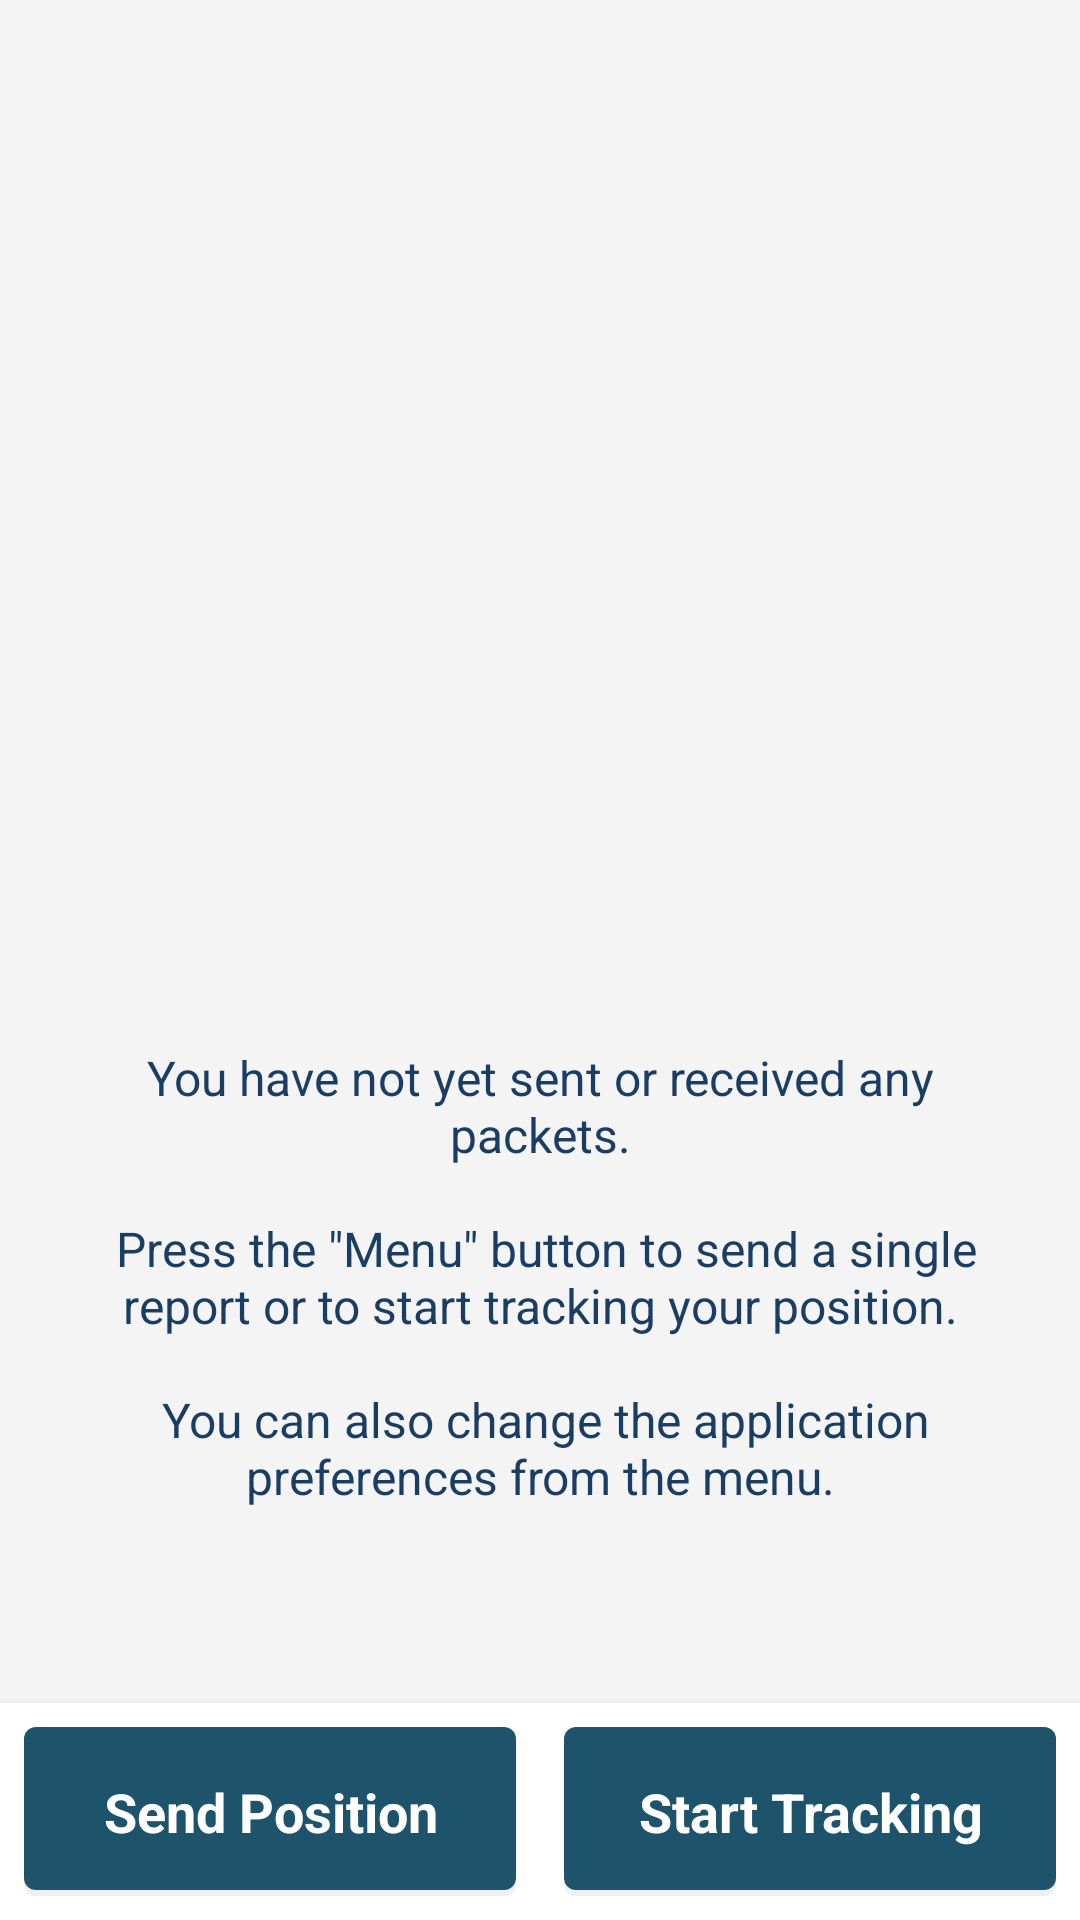

Reconstruct the res/layout file that produces this screen, plus the resources it refers to.
<!-- AndroidManifest.xml: application theme DefaultTheme -->
<!-- res/layout/main.xml -->
<?xml version="1.0" encoding="utf-8"?>
<LinearLayout
	android:id="@+id/mainlayout"
	android:layout_width="match_parent"
	android:layout_height="match_parent"
	android:orientation="vertical"
	android:background="@color/background_dark"
	xmlns:android="http://schemas.android.com/apk/res/android">
<ListView
	android:id="@android:id/list"
	android:layout_width="match_parent"
	android:layout_height="0dp"
	android:layout_weight="1"
	android:focusable="true"
	android:focusableInTouchMode="true"
	android:descendantFocusability="blocksDescendants"
	android:divider="@android:color/transparent"
	android:dividerHeight="0dp"
	android:clipToPadding="false"
	android:paddingTop="8dp"
	android:paddingBottom="8dp"
	android:background="@color/background_dark"
/>
<TextView
	android:id="@android:id/empty"
	android:layout_width="match_parent"
	android:layout_height="0dp"
	android:layout_weight="1"
	android:textSize="16sp"
	android:textColor="@color/text_secondary"
	android:gravity="center"
	android:padding="24dp"
	android:text="@string/empty_logview"
/>
<LinearLayout
	android:id="@+id/buttonlayout"
	android:layout_width="match_parent"
	android:layout_height="wrap_content"
	android:orientation="horizontal"
	android:elevation="4dp"
	android:background="@color/background_elevated">
<include layout="@layout/buttons" />
</LinearLayout>
</LinearLayout>
<!-- res/layout/buttons.xml (included above) -->
<merge
	xmlns:android="http://schemas.android.com/apk/res/android">
<Button
	android:id="@+id/singlebtn"
	android:layout_weight="1"
	android:layout_width="0dp"
	android:layout_height="wrap_content"
	android:text="@string/singlelog"
	android:textColor="@android:color/white"
	android:textStyle="bold"
	android:padding="16dp"
	android:layout_margin="8dp"
	android:background="@drawable/button_raised"
/>
<Button
	android:id="@+id/startstopbtn"
	android:layout_weight="1"
	android:layout_width="0dp"
	android:layout_height="wrap_content"
	android:text="@string/startlog"
	android:textColor="@android:color/white"
	android:textStyle="bold"
	android:padding="16dp"
	android:layout_margin="8dp"
	android:background="@drawable/button_raised"
/>
</merge>
<!-- resources referenced by this layout -->
<resources>
  <color name="background_dark">#F4F4F4</color>
  <color name="background_elevated">#FFFFFF</color>
  <color name="text_secondary">#1A3D64</color>
  <string name="empty_logview">You have not yet sent or received any packets.\n\n
  	Press the \"Menu\" button to send a single report or to start tracking your position.\n\n
  	You can also change the application preferences from the menu.</string>
  <string name="singlelog">Send Position</string>
  <string name="startlog">Start Tracking</string>
  <color name="primary">#1D546C</color>
  <color name="text_primary">#0C2B4E</color>
  <color name="text_hint">#B0BEC5</color>
  <style name="CustomActionBar" parent="@android:style/Widget.Holo.Light.ActionBar">
          <item name="android:background">@color/primary</item>
          <item name="android:titleTextStyle">@style/ActionBarTitleText</item>
          <item name="android:subtitleTextStyle">@style/ActionBarSubtitleText</item>
          <item name="android:height">64dp</item>
      </style>
  <style name="CustomDropDownNav" parent="@android:style/Widget.Holo.Spinner">
          <item name="android:background">@drawable/popup_background</item>
      </style>
  <style name="CustomOverflow" parent="@android:style/Widget.Holo.ActionButton.Overflow">
          <item name="android:src">@drawable/ic_menu_more</item>
      </style>
  <style name="CustomPopupMenu" parent="@android:style/Widget.Holo.PopupMenu">
          <item name="android:popupBackground">@drawable/popup_background</item>
      </style>
  <style name="CustomDropDownListView" parent="@android:style/Widget.Holo.ListView.DropDown">
          <item name="android:listSelector">@color/ripple</item>
          <item name="android:divider">@color/divider</item>
          <item name="android:dividerHeight">1dp</item>
      </style>
  <style name="CustomEditText" parent="@android:style/Widget.Holo.EditText">
          <item name="android:background">@drawable/edittext_background</item>
          <item name="android:textColor">@color/text_primary</item>
          <item name="android:textColorHint">@color/text_hint</item>
      </style>
  <style name="CustomListView" parent="@android:style/Widget.Holo.ListView">
          <item name="android:divider">@color/divider</item>
          <item name="android:dividerHeight">1dp</item>
      </style>
  <style name="ActionBarTitleText" parent="@android:style/TextAppearance.Holo.Widget.ActionBar.Title">
          <item name="android:textColor">#FFFFFF</item>
          <item name="android:textSize">20sp</item>
      </style>
  <style name="ActionBarSubtitleText" parent="@android:style/TextAppearance.Holo.Widget.ActionBar.Subtitle">
          <item name="android:textColor">#000000</item>
          <item name="android:textSize">14sp</item>
      </style>
  <color name="ripple">#401D546C</color>
  <color name="divider">#D9E3E8</color>
  <!-- drawable button_primary (drawable) -->
  <?xml version="1.0" encoding="utf-8"?>
  <ripple xmlns:android="http://schemas.android.com/apk/res/android"
      android:color="@color/ripple">
      <item>
          <shape android:shape="rectangle">
              <solid android:color="@color/primary"/>
              <corners android:radius="4dp"/>
          </shape>
      </item>
  </ripple>
  <!-- drawable edittext_background (drawable) -->
  <?xml version="1.0" encoding="utf-8"?>
  <shape xmlns:android="http://schemas.android.com/apk/res/android"
      android:shape="rectangle">
      <solid android:color="@android:color/white"/>
      <corners android:radius="4dp"/>
      <padding
          android:left="12dp"
          android:top="8dp"
          android:right="12dp"
          android:bottom="8dp"/>
  </shape>
  <color name="background_card">#FFFFFF</color>
</resources>
